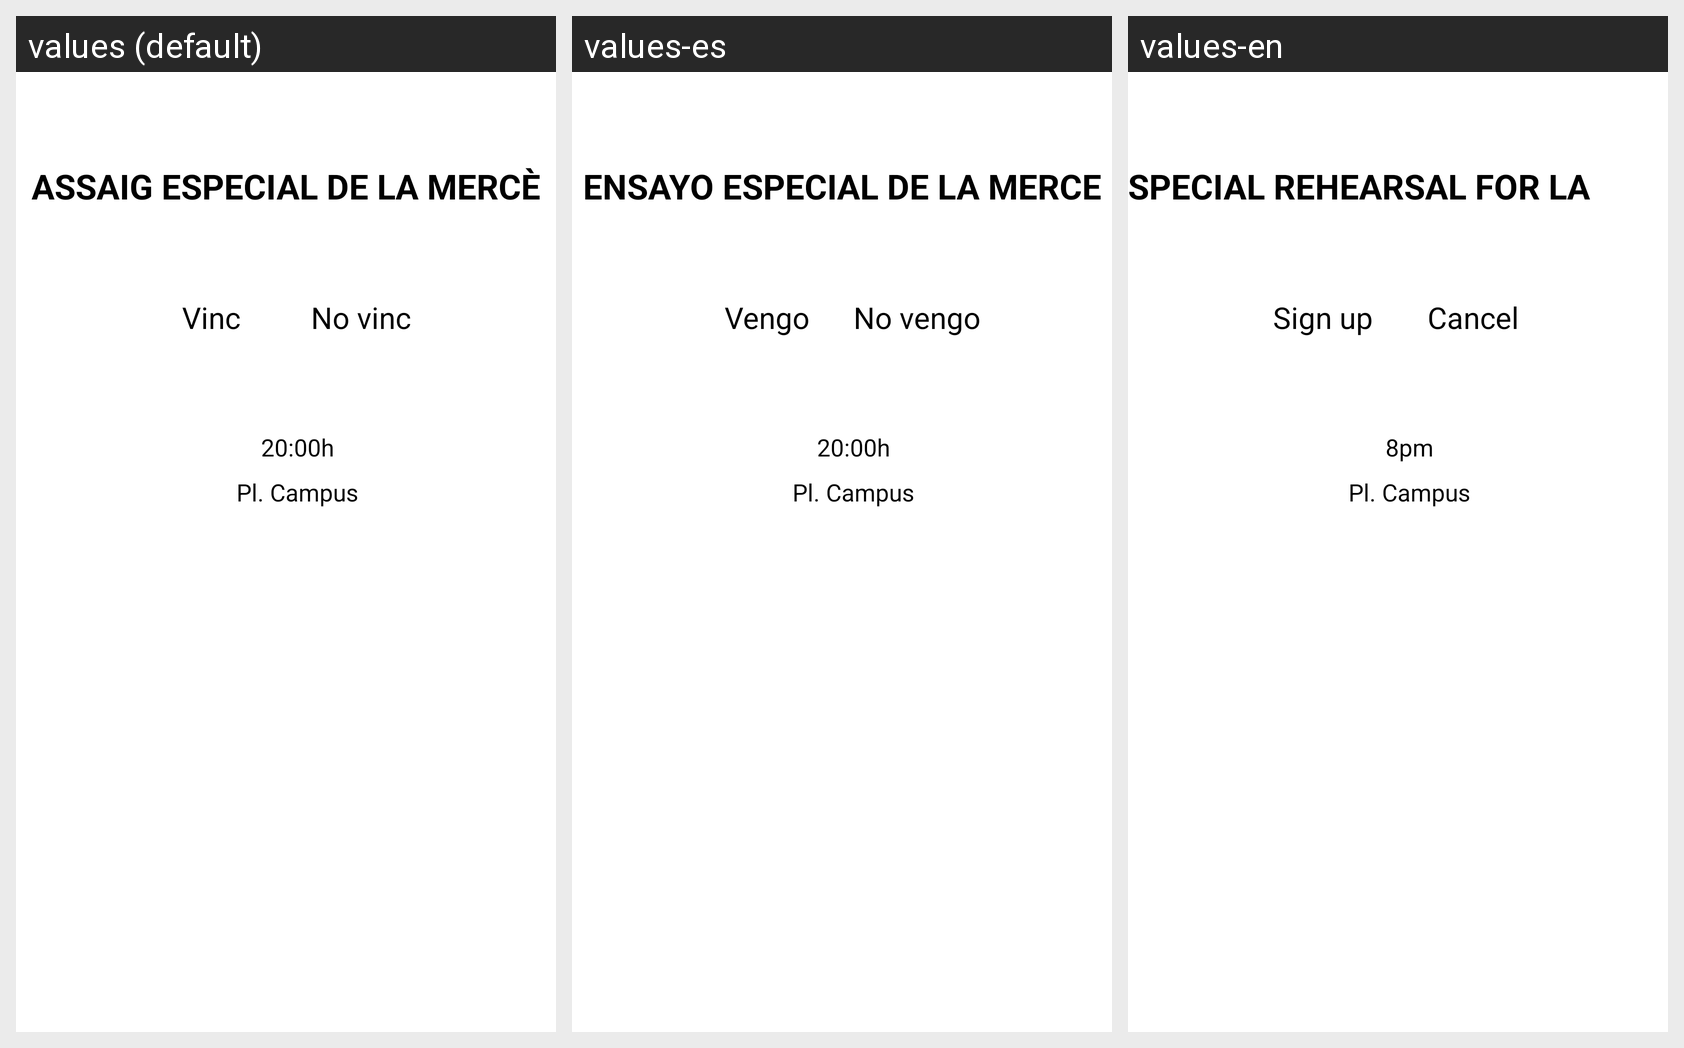

Strings drawn on this Android screen and how each of the app's shown locales translates them:
Android screen res/layout/fragment_informacio_assaig.xml rendered under 3 locales, left to right: values (default), values-es, values-en. Device: Nexus 5 (rendered at 1080×1920; each locale shown at half size, 540×960, under a caption strip naming it); theme Theme.Bergants.
Strings drawn on this screen, with the default value and each locale's value (text and hints the layout hard-codes, and strings that could not be matched under every locale, appear in the picture but are not listed):

nomAssaig
  values: ASSAIG ESPECIAL DE LA MERCÈ
  values-es: ENSAYO ESPECIAL DE LA MERCE
  values-en: SPECIAL REHEARSAL FOR LA MERC+E

vinc
  values: Vinc
  values-es: Vengo
  values-en: Sign up

noVinc
  values: No vinc
  values-es: No vengo
  values-en: Cancel

horaAssaig
  values: 20:00h
  values-es: 20:00h
  values-en: 8pm

ubicacioAssaig
  values: Pl. Campus
  values-es: Pl. Campus
  values-en: Pl. Campus
